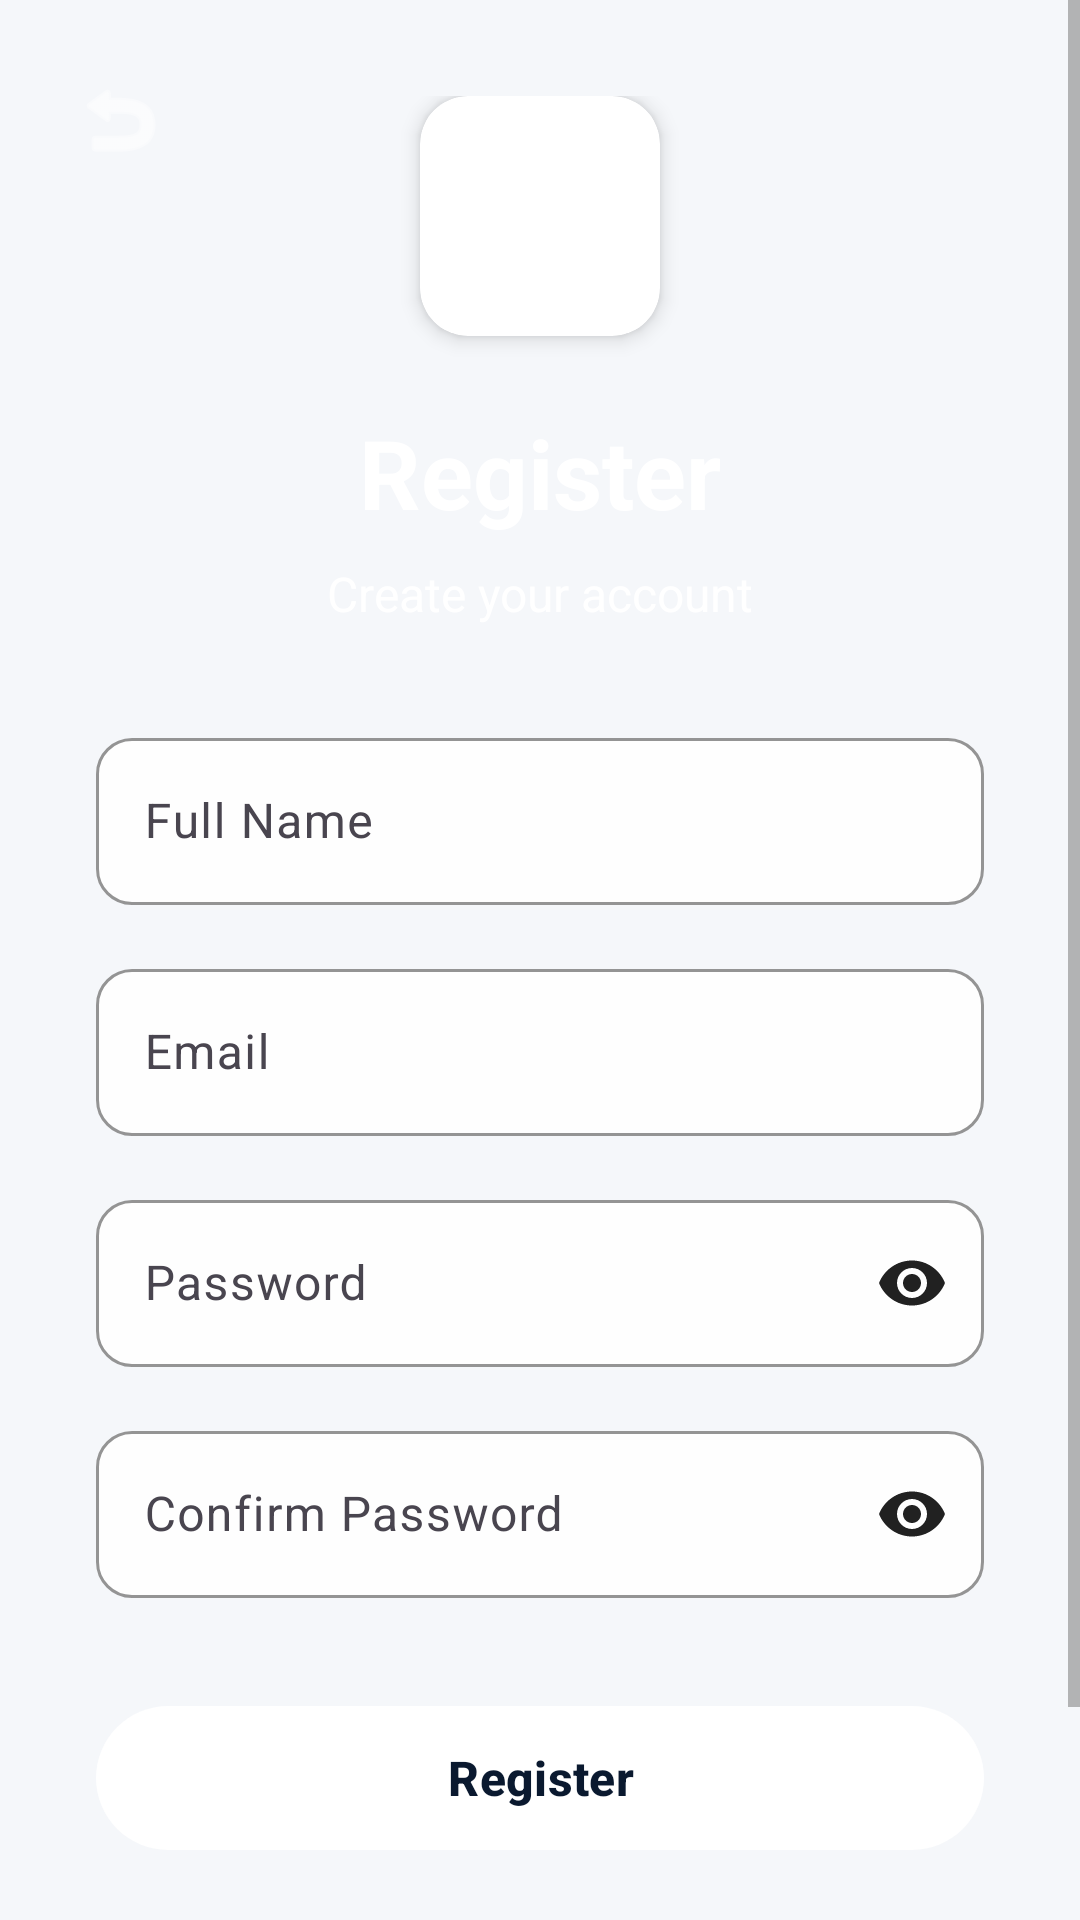

Produce the Android XML layout that renders to this screen, including the resource entries it uses.
<!-- AndroidManifest.xml: activity theme Theme.Learn2Survive -->
<!-- res/layout/activity_register.xml -->
<?xml version="1.0" encoding="utf-8"?>
<androidx.constraintlayout.widget.ConstraintLayout xmlns:android="http://schemas.android.com/apk/res/android"
    xmlns:app="http://schemas.android.com/apk/res-auto"
    xmlns:tools="http://schemas.android.com/tools"
    android:layout_width="match_parent"
    android:layout_height="match_parent"
    android:background="@drawable/gradient_background"
    tools:context=".ui.auth.RegisterActivity">

    
    <ImageView
        android:id="@+id/backButton"
        android:layout_width="48dp"
        android:layout_height="48dp"
        android:layout_margin="16dp"
        android:contentDescription="@string/back"
        android:padding="8dp"
        android:src="@android:drawable/ic_menu_revert"
        android:tint="@color/white"
        app:layout_constraintStart_toStartOf="parent"
        app:layout_constraintTop_toTopOf="parent" />

    
    <ScrollView
        android:layout_width="0dp"
        android:layout_height="0dp"
        android:fillViewport="true"
        app:layout_constraintBottom_toBottomOf="parent"
        app:layout_constraintEnd_toEndOf="parent"
        app:layout_constraintStart_toStartOf="parent"
        app:layout_constraintTop_toTopOf="parent">

        <androidx.constraintlayout.widget.ConstraintLayout
            android:layout_width="match_parent"
            android:layout_height="wrap_content"
            android:padding="32dp">

            
            <androidx.cardview.widget.CardView
                android:id="@+id/logoCard"
                android:layout_width="80dp"
                android:layout_height="80dp"
                android:layout_marginBottom="24dp"
                app:cardCornerRadius="16dp"
                app:cardElevation="4dp"
                app:layout_constraintBottom_toTopOf="@+id/titleText"
                app:layout_constraintEnd_toEndOf="parent"
                app:layout_constraintStart_toStartOf="parent"
                app:layout_constraintTop_toTopOf="parent"
                app:layout_constraintVertical_chainStyle="packed">

                <ImageView
                    android:layout_width="match_parent"
                    android:layout_height="match_parent"
                    android:contentDescription="@string/app_name"
                    android:padding="16dp"
                    android:src="@android:drawable/ic_dialog_info"
                    android:tint="@color/white" />

            </androidx.cardview.widget.CardView>

            
            <TextView
                android:id="@+id/titleText"
                android:layout_width="wrap_content"
                android:layout_height="wrap_content"
                android:layout_marginBottom="8dp"
                android:text="@string/register"
                android:textColor="@color/white"
                android:textSize="32sp"
                android:textStyle="bold"
                app:layout_constraintBottom_toTopOf="@+id/subtitleText"
                app:layout_constraintEnd_toEndOf="parent"
                app:layout_constraintStart_toStartOf="parent"
                app:layout_constraintTop_toBottomOf="@+id/logoCard" />

            
            <TextView
                android:id="@+id/subtitleText"
                android:layout_width="wrap_content"
                android:layout_height="wrap_content"
                android:layout_marginBottom="32dp"
                android:text="Create your account"
                android:textColor="@color/white"
                android:textSize="16sp"
                app:layout_constraintBottom_toTopOf="@+id/fullNameInputLayout"
                app:layout_constraintEnd_toEndOf="parent"
                app:layout_constraintStart_toStartOf="parent"
                app:layout_constraintTop_toBottomOf="@+id/titleText" />

            
            <com.google.android.material.textfield.TextInputLayout
                android:id="@+id/fullNameInputLayout"
                style="@style/TextInputStyle"
                android:layout_width="0dp"
                android:layout_height="wrap_content"
                android:layout_marginBottom="16dp"
                android:hint="@string/full_name"
                app:boxBackgroundColor="@color/glass_light"
                app:boxStrokeColor="@color/white"
                app:hintTextColor="@color/white"
                app:layout_constraintBottom_toTopOf="@+id/emailInputLayout"
                app:layout_constraintEnd_toEndOf="parent"
                app:layout_constraintStart_toStartOf="parent"
                app:layout_constraintTop_toBottomOf="@+id/subtitleText">

                <com.google.android.material.textfield.TextInputEditText
                    android:id="@+id/fullNameEditText"
                    android:layout_width="match_parent"
                    android:layout_height="wrap_content"
                    android:inputType="textPersonName"
                    android:textColor="@color/text_primary" />

            </com.google.android.material.textfield.TextInputLayout>

            
            <com.google.android.material.textfield.TextInputLayout
                android:id="@+id/emailInputLayout"
                style="@style/TextInputStyle"
                android:layout_width="0dp"
                android:layout_height="wrap_content"
                android:layout_marginBottom="16dp"
                android:hint="@string/email"
                app:boxBackgroundColor="@color/glass_light"
                app:boxStrokeColor="@color/white"
                app:hintTextColor="@color/white"
                app:layout_constraintBottom_toTopOf="@+id/passwordInputLayout"
                app:layout_constraintEnd_toEndOf="parent"
                app:layout_constraintStart_toStartOf="parent"
                app:layout_constraintTop_toBottomOf="@+id/fullNameInputLayout">

                <com.google.android.material.textfield.TextInputEditText
                    android:id="@+id/emailEditText"
                    android:layout_width="match_parent"
                    android:layout_height="wrap_content"
                    android:inputType="textEmailAddress"
                    android:textColor="@color/text_primary" />

            </com.google.android.material.textfield.TextInputLayout>

            
            <com.google.android.material.textfield.TextInputLayout
                android:id="@+id/passwordInputLayout"
                style="@style/TextInputStyle"
                android:layout_width="0dp"
                android:layout_height="wrap_content"
                android:layout_marginBottom="16dp"
                android:hint="@string/password"
                app:boxBackgroundColor="@color/glass_light"
                app:boxStrokeColor="@color/white"
                app:endIconMode="password_toggle"
                app:endIconTint="@color/text_primary"
                app:hintTextColor="@color/white"
                app:layout_constraintBottom_toTopOf="@+id/confirmPasswordInputLayout"
                app:layout_constraintEnd_toEndOf="parent"
                app:layout_constraintStart_toStartOf="parent"
                app:layout_constraintTop_toBottomOf="@+id/emailInputLayout">

                <com.google.android.material.textfield.TextInputEditText
                    android:id="@+id/passwordEditText"
                    android:layout_width="match_parent"
                    android:layout_height="wrap_content"
                    android:inputType="textPassword"
                    android:textColor="@color/text_primary" />

            </com.google.android.material.textfield.TextInputLayout>

            
            <com.google.android.material.textfield.TextInputLayout
                android:id="@+id/confirmPasswordInputLayout"
                style="@style/TextInputStyle"
                android:layout_width="0dp"
                android:layout_height="wrap_content"
                android:layout_marginBottom="32dp"
                android:hint="@string/confirm_password"
                app:boxBackgroundColor="@color/glass_light"
                app:boxStrokeColor="@color/white"
                app:endIconMode="password_toggle"
                app:endIconTint="@color/text_primary"
                app:hintTextColor="@color/white"
                app:layout_constraintBottom_toTopOf="@+id/registerButton"
                app:layout_constraintEnd_toEndOf="parent"
                app:layout_constraintStart_toStartOf="parent"
                app:layout_constraintTop_toBottomOf="@+id/passwordInputLayout">

                <com.google.android.material.textfield.TextInputEditText
                    android:id="@+id/confirmPasswordEditText"
                    android:layout_width="match_parent"
                    android:layout_height="wrap_content"
                    android:inputType="textPassword"
                    android:textColor="@color/text_primary" />

            </com.google.android.material.textfield.TextInputLayout>

            
            <com.google.android.material.button.MaterialButton
                android:id="@+id/registerButton"
                android:layout_width="0dp"
                android:layout_height="56dp"
                android:layout_marginBottom="16dp"
                android:text="@string/register"
                android:textSize="16sp"
                android:textStyle="bold"
                app:backgroundTint="@color/white"
                app:cornerRadius="28dp"
                app:layout_constraintBottom_toTopOf="@+id/loginText"
                app:layout_constraintEnd_toEndOf="parent"
                app:layout_constraintStart_toStartOf="parent"
                app:layout_constraintTop_toBottomOf="@+id/confirmPasswordInputLayout"
                android:textColor="@color/primary" />

            
            <TextView
                android:id="@+id/loginText"
                android:layout_width="wrap_content"
                android:layout_height="wrap_content"
                android:layout_marginBottom="32dp"
                android:text="Already have an account? Login"
                android:textColor="@color/white"
                android:textSize="14sp"
                app:layout_constraintBottom_toBottomOf="parent"
                app:layout_constraintEnd_toEndOf="parent"
                app:layout_constraintStart_toStartOf="parent"
                app:layout_constraintTop_toBottomOf="@+id/registerButton" />

        </androidx.constraintlayout.widget.ConstraintLayout>

    </ScrollView>

    
    <ProgressBar
        android:id="@+id/loadingProgress"
        android:layout_width="48dp"
        android:layout_height="48dp"
        android:indeterminateTint="@color/white"
        android:visibility="gone"
        app:layout_constraintBottom_toBottomOf="parent"
        app:layout_constraintEnd_toEndOf="parent"
        app:layout_constraintStart_toStartOf="parent"
        app:layout_constraintTop_toTopOf="parent" />

</androidx.constraintlayout.widget.ConstraintLayout>
<!-- resources referenced by this layout -->
<resources>
  <color name="glass_light">#E0FFFFFF</color>
  <color name="primary">#0A192F</color>
  <color name="text_primary">#212121</color>
  <color name="white">#FFFFFFFF</color>
  <string name="app_name">Learn2Survive</string>
  <string name="back">Back</string>
  <string name="confirm_password">Confirm Password</string>
  <string name="email">Email</string>
  <string name="full_name">Full Name</string>
  <string name="password">Password</string>
  <string name="register">Register</string>
  <style name="TextInputStyle" parent="Widget.Material3.TextInputLayout.OutlinedBox">
          <item name="boxStrokeColor">@color/primary</item>
          <item name="boxCornerRadiusTopStart">12dp</item>
          <item name="boxCornerRadiusTopEnd">12dp</item>
          <item name="boxCornerRadiusBottomStart">12dp</item>
          <item name="boxCornerRadiusBottomEnd">12dp</item>
      </style>
  <style name="Theme.Learn2Survive" parent="Base.Theme.Learn2Survive" />
  <style name="Base.Theme.Learn2Survive" parent="Theme.Material3.DayNight.NoActionBar">
          
          <item name="colorPrimary">@color/primary</item>
          <item name="colorPrimaryDark">@color/primary_dark</item>
          <item name="colorPrimaryContainer">@color/primary_light</item>
          
          
          <item name="colorSecondary">@color/secondary</item>
          <item name="colorSecondaryContainer">@color/secondary_light</item>
          
          
          <item name="colorAccent">@color/accent</item>
          
          
          <item name="android:colorBackground">@color/background</item>
          <item name="colorSurface">@color/surface</item>
          
          
          <item name="android:textColorPrimary">@color/text_primary</item>
          <item name="android:textColorSecondary">@color/text_secondary</item>
          <item name="android:textColorHint">@color/text_hint</item>
          
          
          <item name="android:statusBarColor">@color/primary</item>
          
          
          <item name="android:windowBackground">@color/background</item>
          
          
          <item name="android:windowLayoutInDisplayCutoutMode" tools:targetApi="o_mr1">shortEdges</item>
      </style>
  <color name="primary_dark">#051020</color>
  <color name="primary_light">#1E3A5F</color>
  <color name="secondary">#009688</color>
  <color name="secondary_light">#4DB6AC</color>
  <color name="accent">#FFB300</color>
  <color name="background">#F5F7FA</color>
  <color name="surface">#FFFFFF</color>
  <color name="text_secondary">#757575</color>
  <color name="text_hint">#9E9E9E</color>
</resources>
